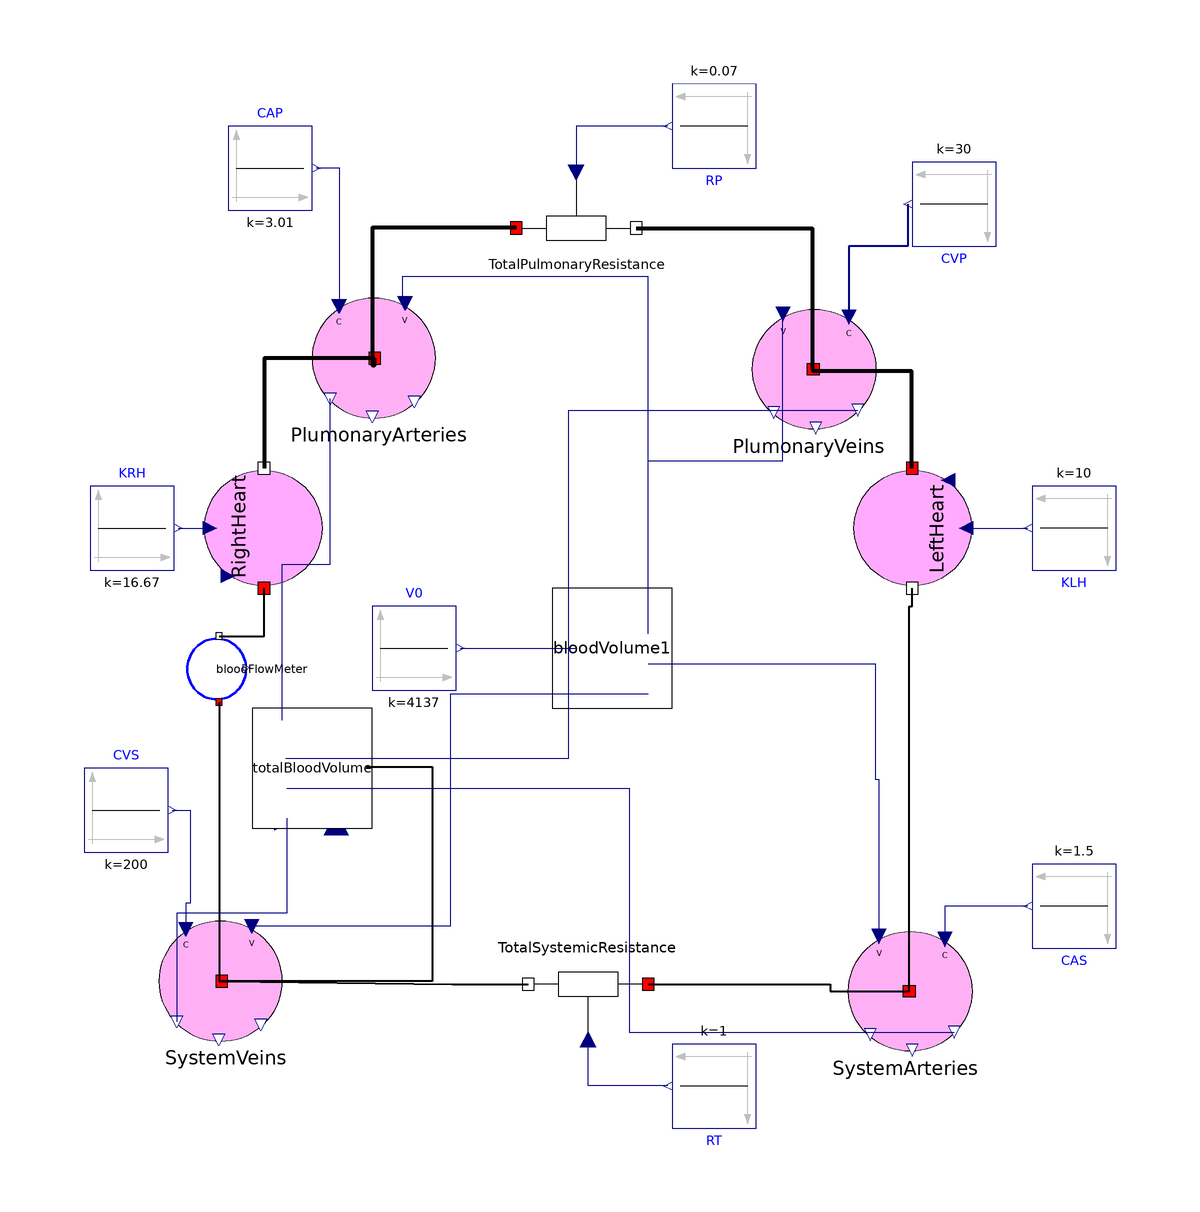

The Modelica model whose source follows is shown above as a component diagram (icons at their Placement, wires along their Line points).

model SimpleCirculationWithUnstressedVolume
      "Simple cirtculation with zero unstressed volumes"
      Frvs.Parts.HeartPump RightHeart annotation(Placement(transformation(extent = {{-10, -10}, {10, 10}}, rotation = 90, origin = {-68, 20})));
      Frvs.Parts.HeartPump LeftHeart annotation(Placement(transformation(extent = {{-10, -10}, {10, 10}}, rotation = 270, origin = {40, 20})));
      Frvs.Parts.VariableBloodResistor TotalSystemicResistance annotation(Placement(transformation(extent = {{-10, -10}, {10, 10}}, rotation = 180, origin = {-14, -56})));
      Frvs.Parts.VariableBloodResistor TotalPulmonaryResistance annotation(Placement(transformation(extent = {{-26, 60}, {-6, 80}})));
      Modelica.Blocks.Sources.Constant KRH(k = 16.67) annotation(Placement(transformation(extent = {{-100.0, 13.0}, {-86.0, 27.0}}, origin = {3.0, 0.0}, rotation = 0), visible = true));
      Modelica.Blocks.Sources.Constant KLH(k = 10) annotation(Placement(transformation(extent = {{-7.0, -7.0}, {7.0, 7.0}}, rotation = 180, origin = {67.0, 20.0}), visible = true));
      Modelica.Blocks.Sources.Constant RT(k = 1) annotation(Placement(transformation(extent = {{-7.0, -7.0}, {7.0, 7.0}}, rotation = 180, origin = {7.0, -73.0}), visible = true));
      Modelica.Blocks.Sources.Constant RP(k = 0.07) annotation(Placement(transformation(extent = {{-7.0, -7.0}, {7.0, 7.0}}, rotation = 180, origin = {7.0, 87.0}), visible = true));
      Modelica.Blocks.Sources.Constant CAS(k = 1.5) annotation(Placement(transformation(extent = {{0.0, -17.0}, {14.0, -3.0}}, origin = {74.0, -53.0}, rotation = -180), visible = true));
      Modelica.Blocks.Sources.Constant CVS(k = 200) annotation(Placement(transformation(extent = {{-7.0, -7.0}, {7.0, 7.0}}, rotation = 0, origin = {-91.0, -27.0}), visible = true));
      Modelica.Blocks.Sources.Constant CAP(k = 3.01) annotation(Placement(transformation(extent = {{-7.0, -7.0}, {7.0, 7.0}}, rotation = 0, origin = {-67.0, 80.0}), visible = true));
      Modelica.Blocks.Sources.Constant CVP(k = 30) annotation(Placement(transformation(extent = {{-7, -7}, {7, 7}}, rotation = 180, origin = {47, 74})));
      Frvs.Parts.BloodFlowMeter bloodFlowMeter annotation(Placement(transformation(extent = {{-5.5, -6.5}, {5.5, 6.5}}, rotation = 90, origin = {-75.5, -3.5})));
      Frvs.Parts.BloodElasticCompartment PlumonaryArteries(InitialVolume = 370) annotation(Placement(visible = true, transformation(origin = {-50.0, 48.3018}, extent = {{-10.0, -10.0}, {10.0, 10.0}}, rotation = 0)));
      Frvs.Parts.BloodElasticCompartment SystemVeins(InitialVolume = 3900) annotation(Placement(visible = true, transformation(origin = {-75.5378, -55.5305}, extent = {{10.0, 10.0}, {-10.0, -10.0}}, rotation = 180)));
      Frvs.Parts.BloodElasticCompartment SystemArteries(InitialVolume = 670) annotation(Placement(visible = true, transformation(origin = {40.0, -57.2238}, extent = {{10.0, -10.0}, {-10.0, 10.0}}, rotation = 0)));
      Frvs.Parts.BloodElasticCompartment PlumonaryVeins(InitialVolume = 700) annotation(Placement(visible = true, transformation(origin = {23.9971, 46.4559}, extent = {{10.0, -10.0}, {-10.0, 10.0}}, rotation = 0)));
      Frvs.Parts.BloodVolume bloodVolume1 annotation(Placement(visible = true, transformation(origin = {-10.0, 0.0}, extent = {{-10.0, -10.0}, {10.0, 10.0}}, rotation = 0)));
      Modelica.Blocks.Sources.Constant V0(k = 4137) annotation(Placement(visible = true, transformation(origin = {50.0, -20.0}, extent = {{-100.0, 13.0}, {-86.0, 27.0}}, rotation = 0)));
      Parts.TotalBloodVolume totalBloodVolume annotation(Placement(transformation(extent = {{-70, -30}, {-50, -10}})));
    equation
      connect(V0.y, bloodVolume1.V0) annotation(Line(visible = true, origin = {-25.65, 0.0}, points = {{-9.65, 8.88178e-016}, {-1.77636e-015, 8.88178e-016}, {-1.77636e-015, 0}, {9.65, 0}}, color = {0, 0, 127}));
      connect(SystemVeins.bloodFlow, TotalSystemicResistance.Outflow) annotation(Line(visible = true, origin = {-37.8688, -52.9218}, points = {{-37.1816, -2.6087}, {1.2579, -3.0782}, {10.8688, -3.0782}, {13.8688, -3.0782}}, thickness = 1));
      connect(CVS.y, SystemVeins.Compliance) annotation(Line(visible = true, origin = {-81.193, -37.1844}, points = {{-2.107, 10.1844}, {0.893, 10.1844}, {0.893, -5.3336}, {0.16055, -5.3336}, {0.16055, -9.7015}}, color = {0, 0, 127}));
      connect(bloodFlowMeter.Inflow, SystemVeins.bloodFlow) annotation(Line(visible = true, origin = {-72.5911, -31.7621}, points = {{-2.9089, 22.7621}, {-2.9089, 1.0876}, {-2.9089, -23.7684}, {-2.45931, -23.7684}}, thickness = 1));
      connect(bloodVolume1.v3, SystemArteries.UnstressedVolume) annotation(Line(visible = true, origin = {26.5347, -19.3902}, points = {{-30.5347, 16.7978}, {7.3074, 16.7978}, {7.3074, -2.4533}, {7.95995, -2.4533}, {7.95995, -28.689}}, color = {0, 0, 127}));
      connect(bloodVolume1.v1, PlumonaryArteries.UnstressedVolume) annotation(Line(visible = true, origin = {-28.466, 49.211}, points = {{24.466, -41.7264}, {24.466, 12.6277}, {-16.4517, 12.6277}, {-16.4517, 8.2354}, {-16.0286, 8.2354}}, color = {0, 0, 127}));
      connect(CAS.y, SystemArteries.Compliance) annotation(Line(visible = true, origin = {50.0964, -44.8597}, points = {{9.2036, 1.8597}, {-4.60175, 1.8597}, {-4.60175, -3.7195}}, color = {0, 0, 127}));
      connect(SystemArteries.bloodFlow, LeftHeart.Outflow) annotation(Line(visible = true, origin = {39.7563, -8.306}, points = {{-0.24369, -48.9178}, {-0.24369, 15.306}, {0.2437, 15.306}, {0.2437, 18.306}}, thickness = 1));
      connect(TotalSystemicResistance.Inflow, SystemArteries.bloodFlow) annotation(Line(visible = true, origin = {22.0781, -56.6119}, points = {{-26.0781, 0.6119}, {4.3218, 0.6119}, {4.3218, -0.6119}, {17.4345, -0.6119}}, thickness = 1));
      connect(TotalPulmonaryResistance.Outflow, PlumonaryVeins.bloodFlow) annotation(Line(visible = true, origin = {16.312, 58.228}, points = {{-22.312, 11.772}, {7.0698, 11.772}, {7.0698, -11.7721}, {7.19771, -11.7721}}, thickness = 1));
      connect(LeftHeart.Inflow, PlumonaryVeins.bloodFlow) annotation(Line(visible = true, origin = {32.2422, 42.1881}, points = {{7.7578, -12.1881}, {7.7578, 3.9602}, {-8.73249, 3.9602}, {-8.73249, 4.2678}}, thickness = 1));
      connect(PlumonaryArteries.bloodFlow, RightHeart.Outflow) annotation(Line(visible = true, origin = {-61.8375, 42.2012}, points = {{12.3249, 6.1006}, {-6.1625, 6.1006}, {-6.1625, -12.2012}}, thickness = 1));
      connect(TotalPulmonaryResistance.Inflow, PlumonaryArteries.bloodFlow) annotation(Line(visible = true, origin = {-45.005, 56.4987}, points = {{19.005, 13.5013}, {-4.995, 13.5013}, {-4.995, -9.4029}, {-4.50761, -9.4029}, {-4.50761, -8.1969}}, thickness = 1));
      connect(CAP.y, PlumonaryArteries.Compliance) annotation(Line(visible = true, origin = {-56.7631, 72.3155}, points = {{-2.5369, 7.6845}, {1.26845, 7.6845}, {1.26845, -15.3691}}, color = {0, 0, 127}));
      connect(RT.y, TotalSystemicResistance.BloodResistance) annotation(Line(visible = true, origin = {-9.5667, -70.4189}, points = {{8.8667, -2.5811}, {-4.4333, -2.5811}, {-4.4333, 5.16205}}, color = {0, 0, 127}));
      connect(RP.y, TotalPulmonaryResistance.BloodResistance) annotation(Line(visible = true, origin = {-10.9, 84.4189}, points = {{10.2, 2.5811}, {-5.1, 2.5811}, {-5.1, -5.16205}}, color = {0, 0, 127}));
      connect(LeftHeart.StarlingSlope, KLH.y) annotation(Line(visible = true, points = {{50, 20}, {56.65, 20}, {56.65, 20}, {59.3, 20}}, color = {0, 0, 127}));
      connect(KRH.y, RightHeart.StarlingSlope) annotation(Line(visible = true, origin = {-80.15, 20.0}, points = {{-2.15, 0}, {2.15, 0}}, color = {0, 0, 127}));
      connect(bloodFlowMeter.Outflow, RightHeart.Inflow) annotation(Line(points = {{-75.5, 2}, {-68, 2}, {-68, 10}}, color = {0, 0, 0}, thickness = 1, smooth = Smooth.None));
      connect(totalBloodVolume.bloodFlowConnector, SystemVeins.bloodFlow) annotation(Line(points = {{-51, -19.8}, {-40, -19.8}, {-40, -55.5305}, {-75.0504, -55.5305}}, color = {0, 0, 0}, smooth = Smooth.None, thickness = 0.5));
      connect(CVP.y, PlumonaryVeins.Compliance) annotation(Line(points = {{39.3, 74}, {39.3, 67}, {29.4918, 67}, {29.4918, 55.1005}}, color = {0, 0, 127}, thickness = 0.5, smooth = Smooth.None));
      connect(totalBloodVolume.u, PlumonaryArteries.Volume) annotation(Line(points = {{-65, -12}, {-65, 14}, {-57, 14}, {-57, 41.5046}}, color = {0, 0, 127}, smooth = Smooth.None));
      connect(totalBloodVolume.u1, PlumonaryVeins.Volume) annotation(Line(points = {{-64.4, -18.4}, {-17.2, -18.4}, {-17.2, 39.6587}, {30.9971, 39.6587}}, color = {0, 0, 127}, smooth = Smooth.None));
      connect(totalBloodVolume.u2, SystemArteries.Volume) annotation(Line(points = {{-64.2, -23.4}, {-7.1, -23.4}, {-7.1, -64.0209}, {47, -64.0209}}, color = {0, 0, 127}, smooth = Smooth.None));
      connect(totalBloodVolume.u3, SystemVeins.Volume) annotation(Line(points = {{-64.2, -28.4}, {-64.2, -44.2}, {-82.5378, -44.2}, {-82.5378, -62.3277}}, color = {0, 0, 127}, smooth = Smooth.None));
      connect(bloodVolume1.v2, PlumonaryVeins.UnstressedVolume) annotation(Line(points = {{-4, 2.37798}, {-4, 31.189}, {18.4918, 31.189}, {18.4918, 55.6005}}, color = {0, 0, 127}, smooth = Smooth.None));
      connect(bloodVolume1.v4, SystemVeins.UnstressedVolume) annotation(Line(points = {{-4, -7.68666}, {-37, -7.68666}, {-37, -46.3859}, {-70.0324, -46.3859}}, color = {0, 0, 127}, smooth = Smooth.None));
      annotation(Diagram(coordinateSystem(extent = {{-100, -100}, {100, 100}}, preserveAspectRatio = true, initialScale = 0.1, grid = {10, 10}), graphics));
    end SimpleCirculationWithUnstressedVolume;